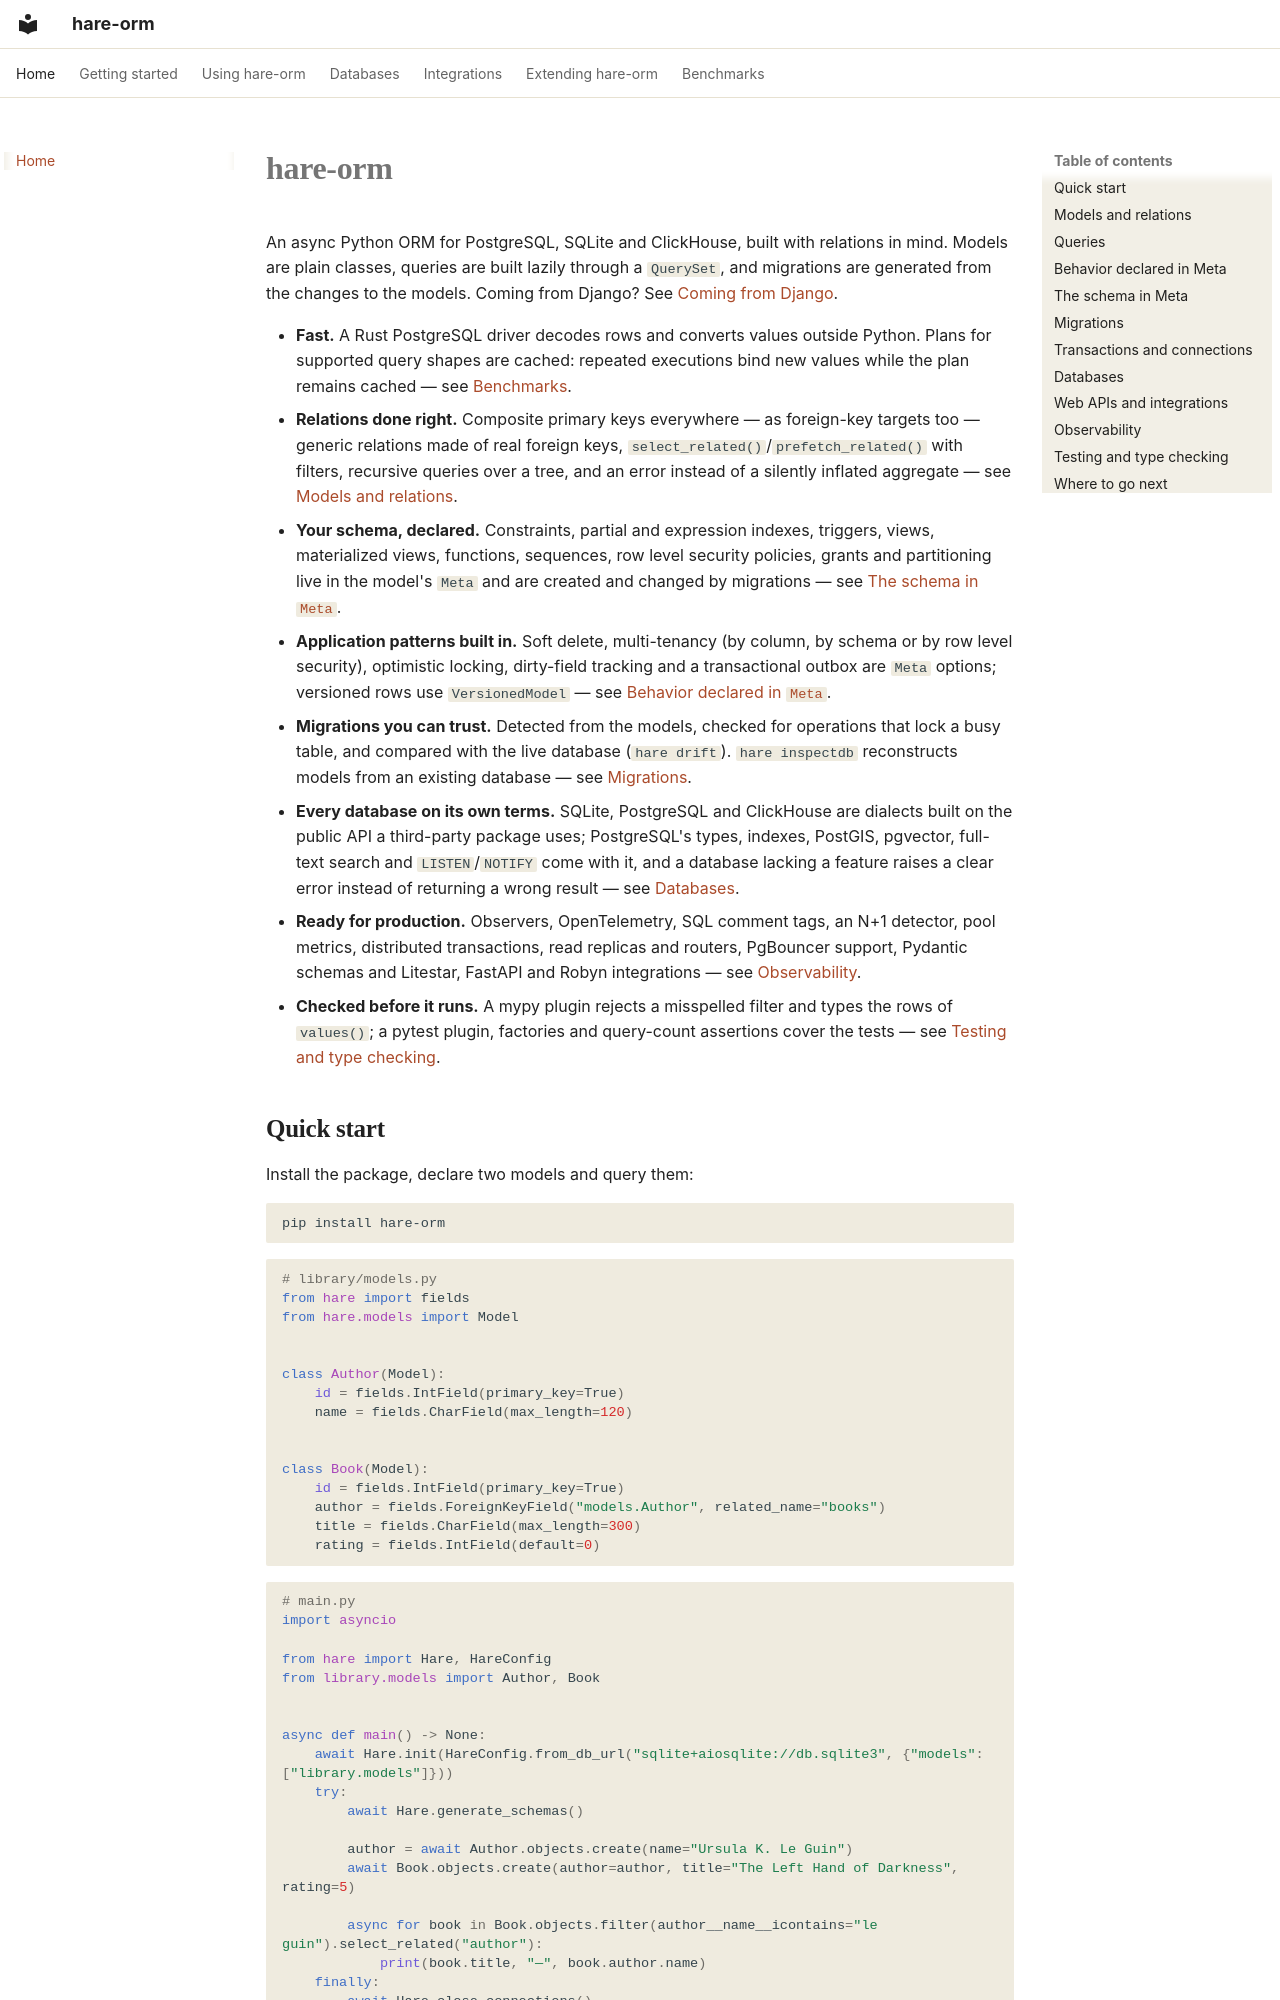

repository: hare-orm/hare-orm · page: index.html · generator: mkdocs

# hare-orm

An async Python ORM for PostgreSQL, SQLite and ClickHouse, built with relations in mind. Models are plain
classes, queries are built lazily through a `QuerySet`, and migrations are generated from the changes to
the models. Coming from Django? See [Coming from Django](getting-started/coming-from-django.md).

- **Fast.** A Rust PostgreSQL driver decodes rows and converts values outside Python. Plans for
  supported query shapes are cached: repeated executions bind new values while the plan remains cached — see
  [Benchmarks](benchmarks/index.md).
- **Relations done right.** Composite primary keys everywhere — as foreign-key targets too — generic
  relations made of real foreign keys, `select_related()`/`prefetch_related()` with filters, recursive
  queries over a tree, and an error instead of a silently inflated aggregate — see
  [Models and relations](#models-and-relations).
- **Your schema, declared.** Constraints, partial and expression indexes, triggers, views, materialized
  views, functions, sequences, row level security policies, grants and partitioning live in the model's
  `Meta` and are created and changed by migrations — see [The schema in `Meta`](#schema-in-meta).
- **Application patterns built in.** Soft delete, multi-tenancy (by column, by schema or
  by row level security), optimistic locking, dirty-field tracking and a transactional outbox are `Meta`
  options; versioned rows use `VersionedModel` — see [Behavior declared in `Meta`](#behavior-in-meta).
- **Migrations you can trust.** Detected from the models, checked for operations that lock a busy table,
  and compared with the live database (`hare drift`). `hare inspectdb` reconstructs models from an
  existing database — see [Migrations](#migrations).
- **Every database on its own terms.** SQLite, PostgreSQL and ClickHouse are dialects built on the public
  API a third-party package uses; PostgreSQL's types, indexes, PostGIS, pgvector, full-text search and
  `LISTEN`/`NOTIFY` come with it, and a database lacking a feature raises a clear error instead of
  returning a wrong result — see [Databases](#databases).
- **Ready for production.** Observers, OpenTelemetry, SQL comment tags, an N+1 detector, pool metrics,
  distributed transactions, read replicas and routers, PgBouncer support, Pydantic schemas and Litestar,
  FastAPI and Robyn integrations — see [Observability](#observability).
- **Checked before it runs.** A mypy plugin rejects a misspelled filter and types the rows of `values()`;
  a pytest plugin, factories and query-count assertions cover the tests — see
  [Testing and type checking](#testing-and-type-checking).

## <a id="quick-start"></a>Quick start

Install the package, declare two models and query them:

```bash
pip install hare-orm
```

```python
# library/models.py
from hare import fields
from hare.models import Model


class Author(Model):
    id = fields.IntField(primary_key=True)
    name = fields.CharField(max_length=120)


class Book(Model):
    id = fields.IntField(primary_key=True)
    author = fields.ForeignKeyField("models.Author", related_name="books")
    title = fields.CharField(max_length=300)
    rating = fields.IntField(default=0)
```

```python
# main.py
import asyncio

from hare import Hare, HareConfig
from library.models import Author, Book


async def main() -> None:
    await Hare.init(HareConfig.from_db_url("sqlite+aiosqlite://db.sqlite3", {"models": ["library.models"]}))
    try:
        await Hare.generate_schemas()

        author = await Author.objects.create(name="Ursula K. Le Guin")
        await Book.objects.create(author=author, title="The Left Hand of Darkness", rating=5)

        async for book in Book.objects.filter(author__name__icontains="le guin").select_related("author"):
            print(book.title, "—", book.author.name)
    finally:
        await Hare.close_connections()


asyncio.run(main())
```

A real project keeps its schema in migrations instead of `generate_schemas()`: `hare makemigrations`,
then `hare migrate`. See [Your first model](getting-started/first-model.md).
